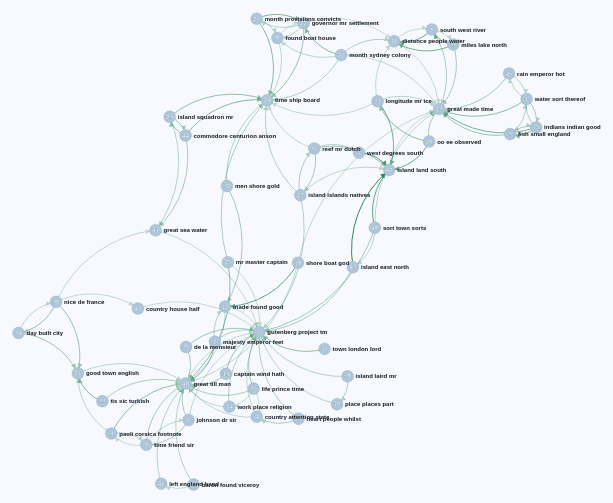
D3 v3 page, settled after 360 driven frames (6 s of simulated time); the page loaded 1 data file(s).

selectableForceDirectedGraph();
// ── plot.js
function selectableForceDirectedGraph() {
    var node_r = 6;

    var width = window.innerWidth;
    var height = window.innerHeight;
    var xScale = d3.scale.linear()
                         .domain([0,width])
                         .range([0,width]);
    var yScale = d3.scale.linear()
                         .domain([0,height])
                         .range([0, height]);
    
    var svg = d3.select("#d3_selectable_force_directed_graph")
                .append("svg")
                .attr("width", width - 20)
                .attr("height", height - 20);
    

    svg.append("svg:defs").selectAll("marker")
                          .data(["end"])                    // Different link/path types can be defined here
                          .enter().append("svg:marker")     // This section adds in the arrows
                                  .attr("id", String)
                                  .attr("viewBox", "0 -5 10 10")
                                  //.attr("refX", 0)
                                  .attr("refX", 20)
                                  .attr("refY", -0.5)
                                  .attr("markerWidth", 5)
                                  .attr("markerHeight", 5)
                                  .attr("orient", "auto")
                                  .append("svg:path")
                                  .attr("stroke-width", 1)
                                  .attr("fill", 'seagreen')  // Unfortunately it appears that markers can't be selected with CSS
                                  .attr("d", "M0,-5L10,0L0,5");

    var zoomer = d3.behavior.zoom()
                            .scaleExtent([0.1,10])
                            .x(xScale)
                            .y(yScale)
                            .on("zoom", redraw);
    function redraw() {
        vis.attr("transform",
                 "translate(" + d3.event.translate + ")" + " scale(" + d3.event.scale + ")");
    }
 
    var force = d3.layout.force()
                         .charge(-500)
                         .linkDistance(20)
                         .size([width, height]);

    var svg_graph = svg.append('svg:g').call(zoomer);
    var rect = svg_graph.append('svg:rect')
                        .attr('width', width)
                        .attr('height', height)
                        .attr("id", "graph-background");

    d3.select(window).on("resize", resize); 
    function resize() {
        var width = window.innerWidth, height = window.innerHeight;
        svg.attr("width", width - 20).attr("height", height - 20);
        rect.attr("width", width - 20).attr("height", height - 20);
    }

    var vis = svg_graph.append("svg:g");

    d3.json("graph.json", function(error, graph) {
        
        force.nodes(graph.nodes)
             .links(graph.links)
             .start();
        
        weight_max = Math.max.apply(null, graph.links.map(function(d) { return d.weight; }))
        
        var link = vis.selectAll(".link")
                      .data(graph.links)
                      .enter().append("path")
                              .attr("class", "link")
                              .attr("opacity", function(d) { return d.weight / weight_max; })
                              .attr("stroke-width", node_r / 6)
        
        if (graph.directed) {
            link.attr("marker-end", "url(#end)");
        }

        // Rather than creating separate groups for text labels and nodes, 
        // this just hides the circle for the "real" nodes and uses a separate
        // circle for the visible circle, which is drawn first because it
        // is appended first here. There might be a better solution, but 
        // I'm not sure what it is, and this works well enough.
        var undernode = vis.selectAll(".undernode")
                           .data(graph.nodes)
                           .enter().append("g")
                                   .attr("class", "undernode")

        undernode.append("circle")
                 .attr("r", node_r)

        id_label = undernode.append("text")
                            .attr("id", "id-label")
                            .attr("font-size", node_r)
                            .attr("text-anchor", "middle")
                            .attr("dy", ".35em")
                            .text(function(d) { return d.id });

        var node = vis.selectAll(".node")
                      .data(graph.nodes)
                      .enter().append("g")
                              .attr("class", "node");

        node.append("circle")
            .attr("r", node_r)
            .attr("opacity", 0)
            .on("click", circle_click);

        append_topic_label(node, 1);

        function append_topic_label(node, opacity) {
            label = node.append("text")
                        .attr("id", "topic-click-label")
                        .attr("font-size", node_r)
                        .attr("x", node_r + 2)
                        .attr("dy", ".35em")
                        .attr("opacity", opacity)
                        .text(function(d) { return d.name });
            return label
        }

        function circle_click() {
            var thisnode = d3.select(this.parentNode);
            var thislabel = thisnode.select("#topic-click-label");
            if (thislabel.empty()) {
                thislabel = append_topic_label(thisnode, 0);
                thislabel.transition(500).attr("opacity", 1);
            } else {
                thislabel.transition(500).attr("opacity", 0).remove();
            }
        }

        function link_arc(d) {
            var dx = d.target.x - d.source.x,
            dy = d.target.y - d.source.y,
            dr = Math.sqrt(dx * dx + dy * dy);
            return "M" + d.source.x + "," + d.source.y + 
                   "A" + dr + "," + dr + " 0 0,1 " + d.target.x + "," + d.target.y;
        }

        function link_line(d) {
            return "M" + d.source.x + "," + d.source.y + "L" + d.target.x + "," + d.target.y;
        }

        if (graph.directed) {
            link_path = link_arc
        } else {
            link_path = link_line
        }

        function transform(d) {
            return "translate(" + d.x + "," + d.y + ")";
        } 

        function tick() {
            link.attr("d", link_path);
            undernode.attr("transform", transform);
            node.attr("transform", transform);
        }

        force.on("tick", tick);

    });
}


### data: graph.json
{
 "directed": true,
 "graph": {},
 "nodes": [
  {
   "id": 0,
   "name": "time friend sir"
  },
  {
   "id": 1,
   "name": "water sort thereof"
  },
  {
   "id": 2,
   "name": "majesty emperor feet"
  },
  {
   "id": 3,
   "name": "fish small england"
  },
  {
   "id": 4,
   "name": "country attention state"
  },
  {
   "id": 5,
   "name": "south west river"
  },
  {
   "id": 6,
   "name": "johnson dr sir"
  },
  {
   "id": 7,
   "name": "west degrees south"
  },
  "... 42 more items"
 ],
 "links": [
  {
   "source": 0,
   "target": 40,
   "weight": 0.13
  },
  {
   "source": 0,
   "target": 9,
   "weight": 0.08603
  },
  {
   "source": 0,
   "target": 6,
   "weight": 0.09592
  },
  {
   "source": 1,
   "target": 45,
   "weight": 0.1071
  },
  {
   "source": 1,
   "target": 3,
   "weight": 0.1134
  },
  {
   "source": 1,
   "target": 13,
   "weight": 0.1718
  },
  {
   "source": 1,
   "target": 15,
   "weight": 0.1263
  },
  {
   "source": 2,
   "target": 40,
   "weight": 0.1689
  },
  "... 109 more items"
 ],
 "multigraph": false
}